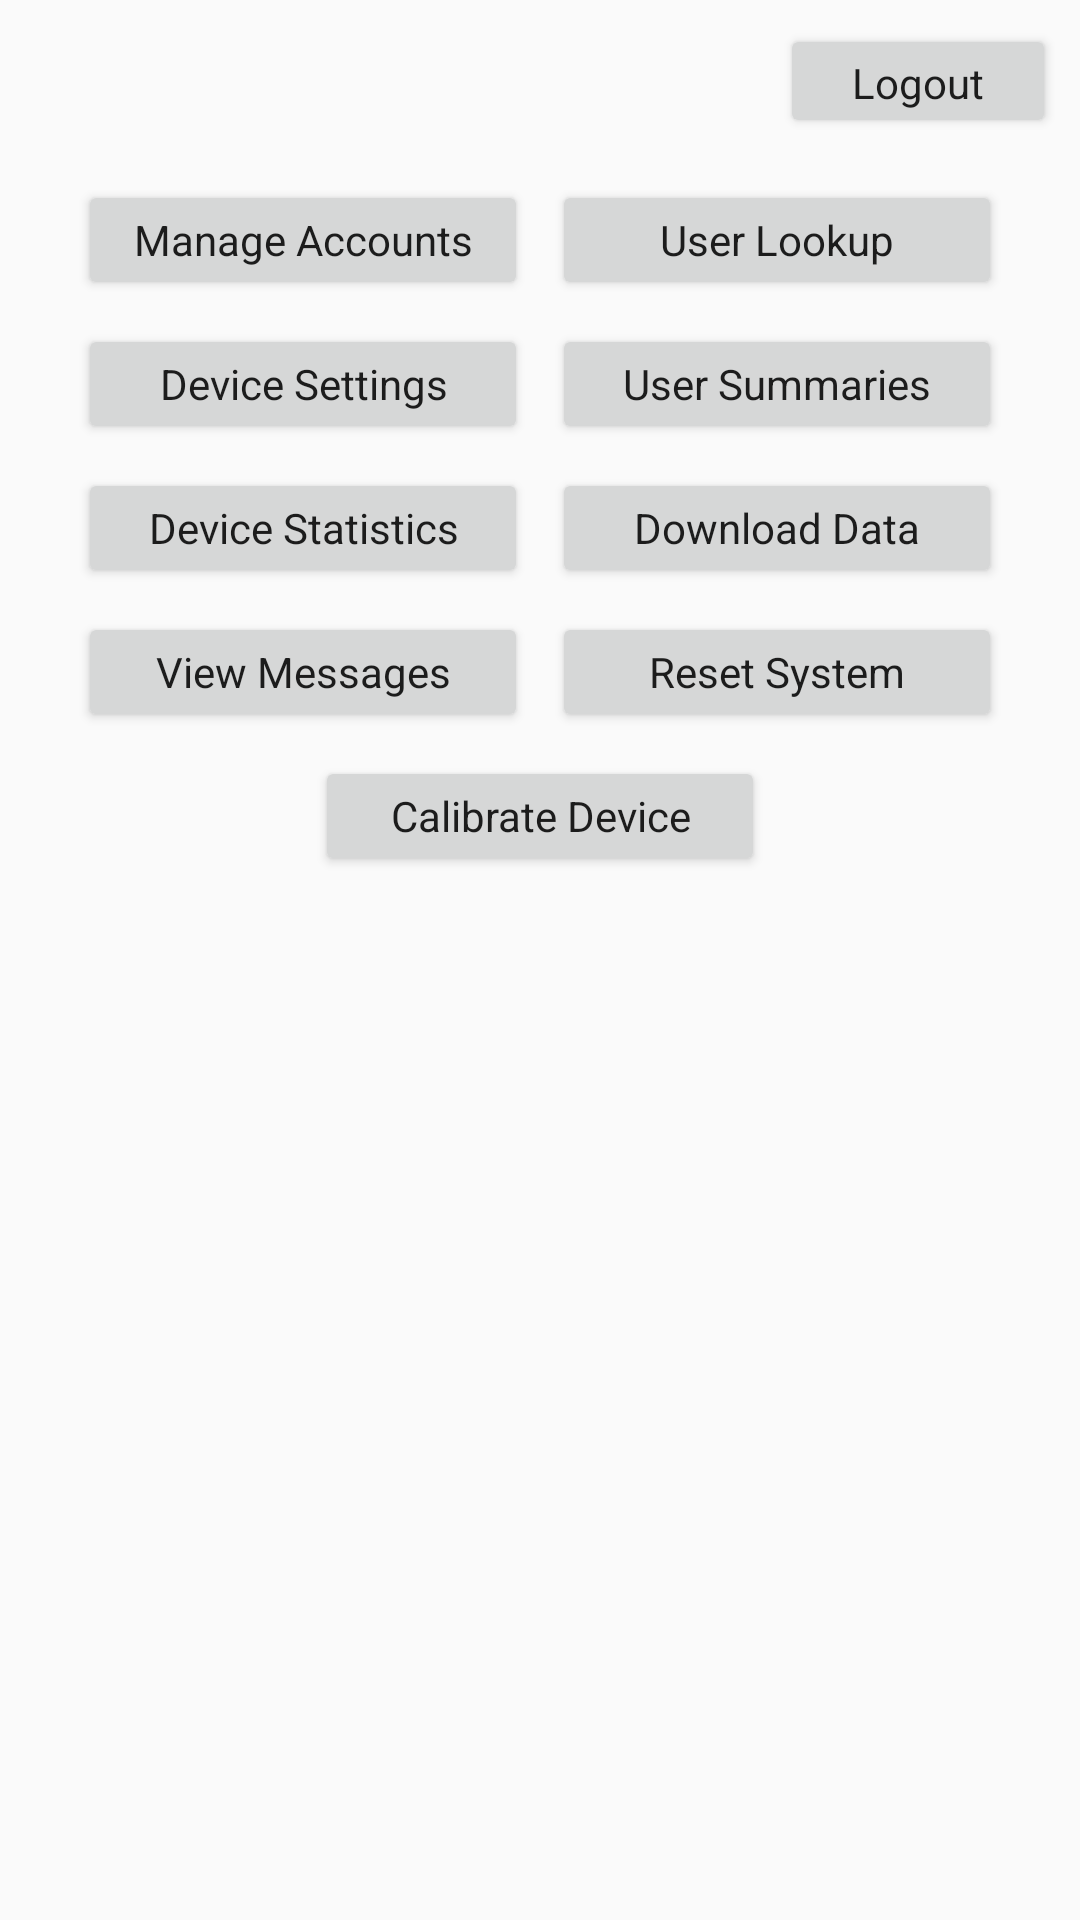

Reconstruct the res/layout file that produces this screen, plus the resources it refers to.
<!-- AndroidManifest.xml: application theme AppTheme -->
<!-- res/layout/activity_admin_main.xml -->
<?xml version="1.0" encoding="utf-8"?>
<android.support.constraint.ConstraintLayout xmlns:android="http://schemas.android.com/apk/res/android"
    xmlns:app="http://schemas.android.com/apk/res-auto"
    xmlns:tools="http://schemas.android.com/tools"
    android:layout_width="match_parent"
    android:layout_height="match_parent"
    tools:context="com.example.peter.diabeatdis_android.AdminMainActivity">

    <Button
        android:id="@+id/button33"
        android:layout_width="150dp"
        android:layout_height="40dp"
        android:layout_marginBottom="8dp"
        android:onClick="deviceSetting"
        android:text="@string/button_device_settings"
        android:textAppearance="@style/TextAppearance.AppCompat"
        app:layout_constraintBottom_toTopOf="@+id/button31"
        app:layout_constraintEnd_toStartOf="@+id/button34"
        app:layout_constraintHorizontal_bias="0.5"
        app:layout_constraintHorizontal_chainStyle="packed"
        app:layout_constraintStart_toStartOf="parent" />

    <Button
        android:id="@+id/button34"
        android:layout_width="150dp"
        android:layout_height="40dp"
        android:layout_marginBottom="8dp"
        android:layout_marginStart="8dp"
        android:text="@string/button_user_summaries"
        android:textAppearance="@style/TextAppearance.AppCompat"
        app:layout_constraintBottom_toTopOf="@+id/button32"
        app:layout_constraintEnd_toEndOf="parent"
        app:layout_constraintHorizontal_bias="0.5"
        app:layout_constraintStart_toEndOf="@+id/button33" />

    <Button
        android:id="@+id/button35"
        android:layout_width="150dp"
        android:layout_height="40dp"
        android:layout_marginBottom="8dp"
        android:layout_marginEnd="8dp"
        android:text="@string/button_manage_accounts"
        android:textAppearance="@style/TextAppearance.AppCompat"
        app:layout_constraintBottom_toTopOf="@+id/button33"
        app:layout_constraintEnd_toStartOf="@+id/button36"
        app:layout_constraintHorizontal_bias="0.5"
        app:layout_constraintHorizontal_chainStyle="packed"
        app:layout_constraintStart_toStartOf="parent" />

    <Button
        android:id="@+id/button36"
        android:layout_width="150dp"
        android:layout_height="40dp"
        android:layout_marginBottom="8dp"
        android:onClick="userLookup"
        android:text="@string/button_user_lookup"
        android:textAppearance="@style/TextAppearance.AppCompat"
        app:layout_constraintBottom_toTopOf="@+id/button34"
        app:layout_constraintEnd_toEndOf="parent"
        app:layout_constraintHorizontal_bias="0.5"
        app:layout_constraintStart_toEndOf="@+id/button35" />

    <Button
        android:id="@+id/button31"
        android:layout_width="150dp"
        android:layout_height="40dp"
        android:layout_marginBottom="8dp"
        android:layout_marginEnd="8dp"
        android:text="@string/button_device_statistics"
        android:textAppearance="@style/TextAppearance.AppCompat"
        app:layout_constraintBottom_toTopOf="@+id/button30"
        app:layout_constraintEnd_toStartOf="@+id/button32"
        app:layout_constraintHorizontal_bias="0.5"
        app:layout_constraintHorizontal_chainStyle="packed"
        app:layout_constraintStart_toStartOf="parent" />

    <Button
        android:id="@+id/button32"
        android:layout_width="150dp"
        android:layout_height="40dp"
        android:layout_marginBottom="8dp"
        android:text="@string/button_download_data"
        android:textAppearance="@style/TextAppearance.AppCompat"
        app:layout_constraintBottom_toTopOf="@+id/button29"
        app:layout_constraintEnd_toEndOf="parent"
        app:layout_constraintHorizontal_bias="0.5"
        app:layout_constraintStart_toEndOf="@+id/button31" />

    <Button
        android:id="@+id/button30"
        android:layout_width="150dp"
        android:layout_height="40dp"
        android:layout_marginBottom="8dp"
        android:text="@string/button_view_messages"
        android:textAppearance="@style/TextAppearance.AppCompat"
        app:layout_constraintBottom_toTopOf="@+id/button28"
        app:layout_constraintEnd_toStartOf="@+id/button29"
        app:layout_constraintHorizontal_bias="0.5"
        app:layout_constraintHorizontal_chainStyle="packed"
        app:layout_constraintStart_toStartOf="parent" />

    <Button
        android:id="@+id/button29"
        android:layout_width="150dp"
        android:layout_height="40dp"
        android:layout_marginBottom="8dp"
        android:layout_marginStart="8dp"
        android:text="@string/button_reset_system"
        android:textAppearance="@style/TextAppearance.AppCompat"
        app:layout_constraintBottom_toTopOf="@+id/button28"
        app:layout_constraintEnd_toEndOf="parent"
        app:layout_constraintHorizontal_bias="0.5"
        app:layout_constraintStart_toEndOf="@+id/button30" />

    <Button
        android:id="@+id/button21"
        android:layout_width="92dp"
        android:layout_height="38dp"
        android:layout_marginEnd="8dp"
        android:layout_marginTop="8dp"
        android:onClick="logOut"
        android:text="@string/button_logout"
        android:textAppearance="@style/TextAppearance.AppCompat"
        app:layout_constraintEnd_toEndOf="parent"
        app:layout_constraintTop_toTopOf="parent" />

    <Button
        android:id="@+id/button28"
        android:layout_width="150dp"
        android:layout_height="40dp"
        android:layout_marginTop="252dp"
        android:text="@string/button_calibrate_device"
        android:textAppearance="@style/TextAppearance.AppCompat"
        app:layout_constraintEnd_toEndOf="parent"
        app:layout_constraintStart_toStartOf="parent"
        app:layout_constraintTop_toTopOf="parent" />
</android.support.constraint.ConstraintLayout>
<!-- resources referenced by this layout -->
<resources>
  <string name="button_calibrate_device">Calibrate Device</string>
  <string name="button_device_settings">Device Settings</string>
  <string name="button_device_statistics">Device Statistics</string>
  <string name="button_download_data">Download Data</string>
  <string name="button_logout">Logout</string>
  <string name="button_manage_accounts">Manage Accounts</string>
  <string name="button_reset_system">Reset System</string>
  <string name="button_user_lookup">User Lookup</string>
  <string name="button_user_summaries">User Summaries</string>
  <string name="button_view_messages">View Messages</string>
  <style name="AppTheme" parent="Theme.AppCompat.Light.DarkActionBar">
          
          <item name="colorPrimary">@android:color/holo_orange_dark</item>
          <item name="colorPrimaryDark">@color/colorPrimary</item>
          <item name="colorAccent">@android:color/holo_orange_light</item>
      </style>
  <color name="colorPrimary">#d32f2f</color>
</resources>
